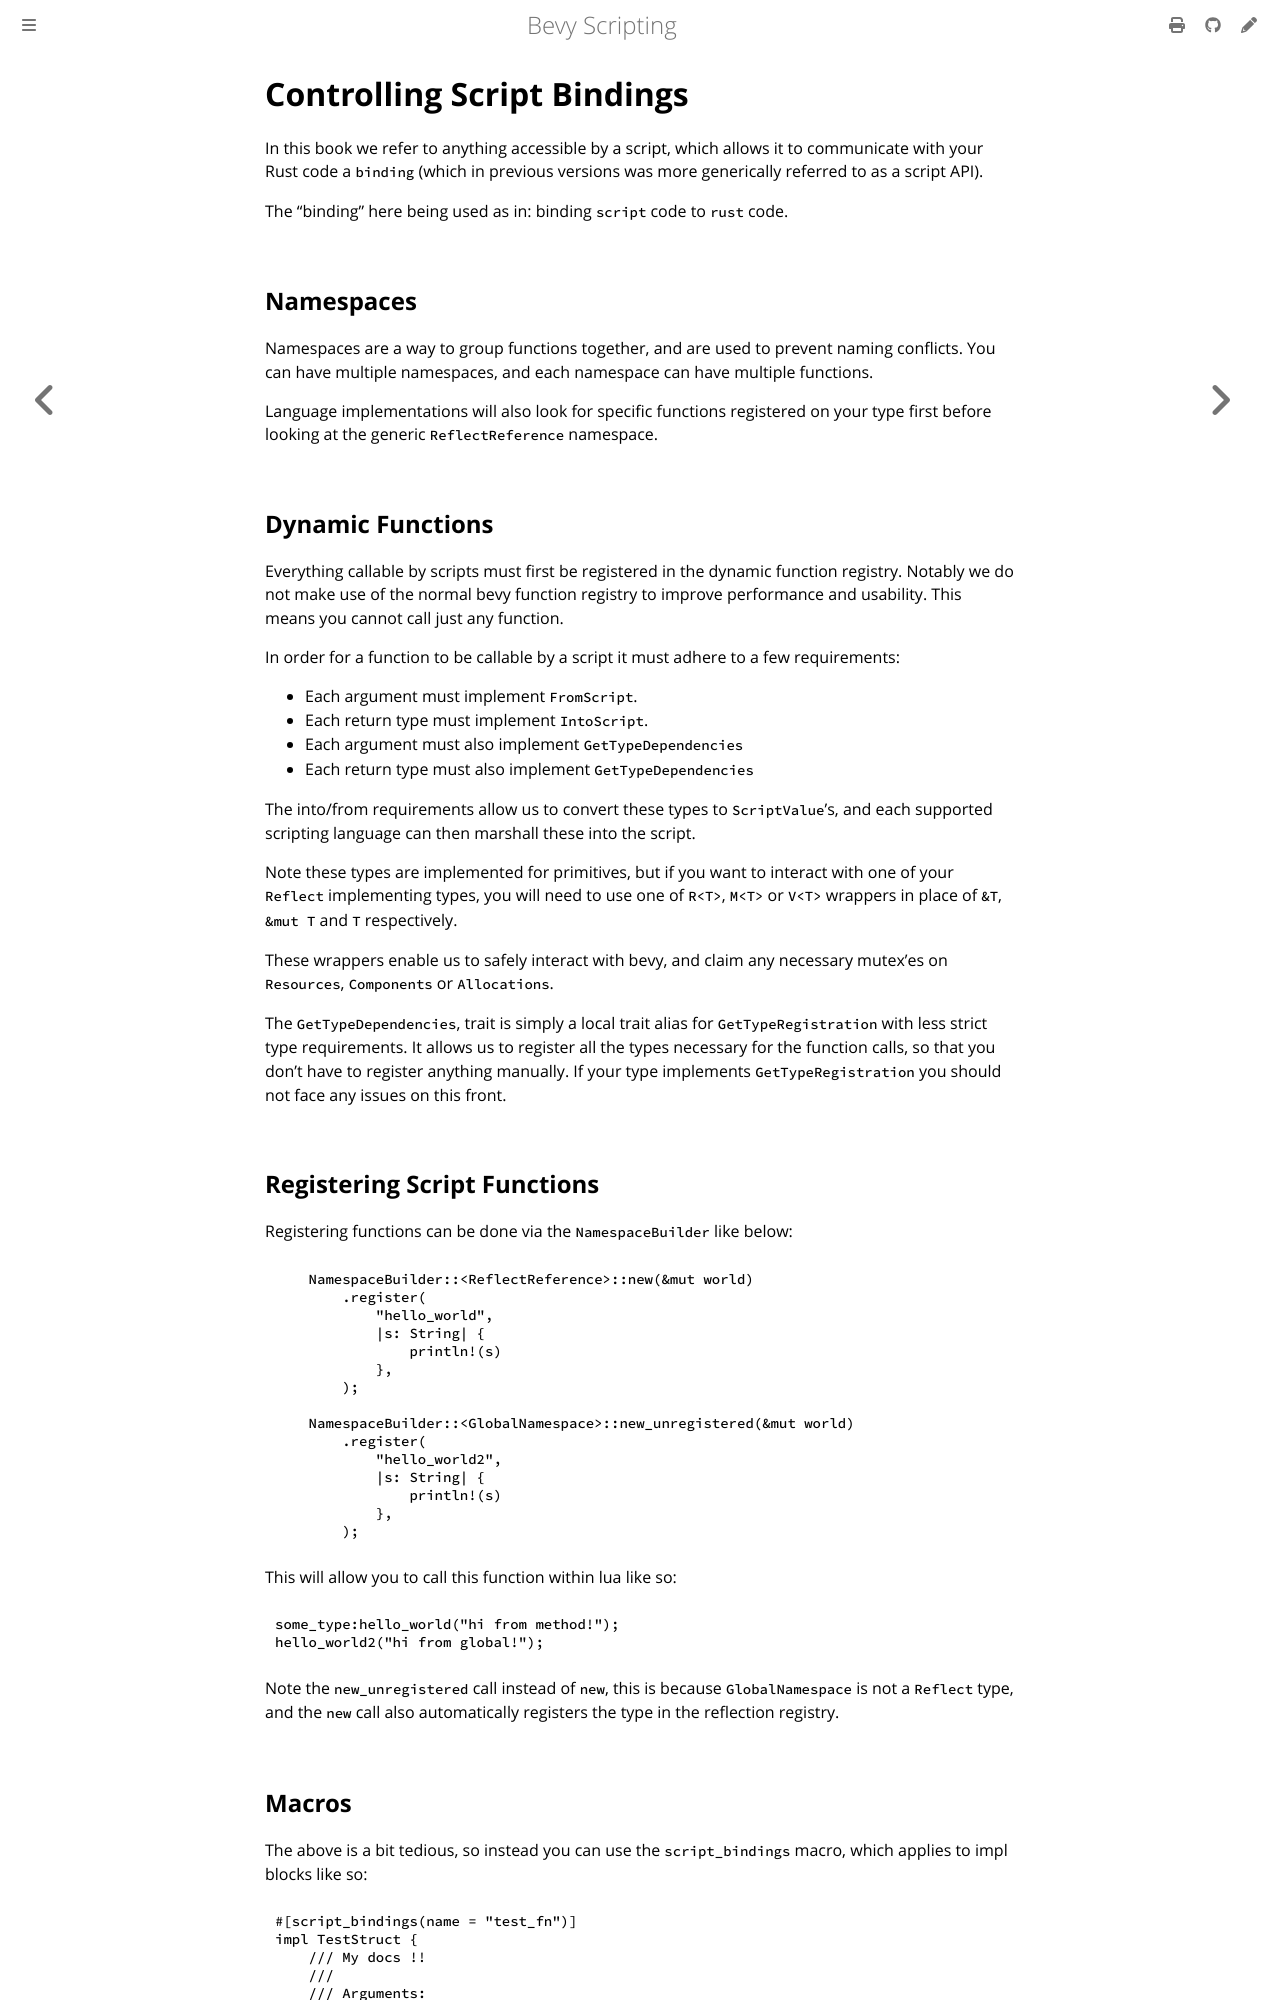

repository: pro470/bevy_mod_scripting · page: Summary/controlling-script-bindings.html · generator: mdbook

# Controlling Script Bindings

In this book we refer to anything accessible by a script, which allows it to communicate with your Rust code a `binding` (which in previous versions was more generically referred to as a script API).

The "binding" here being used as in: binding `script` code to `rust` code.

## Namespaces

Namespaces are a way to group functions together, and are used to prevent naming conflicts. You can have multiple namespaces, and each namespace can have multiple functions.

Language implementations will also look for specific functions registered on your type first before looking at the generic `ReflectReference` namespace.

## Dynamic Functions

Everything callable by scripts must first be registered in the dynamic function registry. Notably we do not make use of the normal bevy function registry to improve performance and usability. This means you cannot call just any function.

In order for a function to be callable by a script it must adhere to a few requirements:
- Each argument must implement `FromScript`.
- Each return type must implement `IntoScript`.
- Each argument must also implement `GetTypeDependencies`
- Each return type must also implement `GetTypeDependencies`

The into/from requirements allow us to convert these types to `ScriptValue`'s, and each supported scripting language can then marshall these into the script.

Note these types are implemented for primitives, but if you want to interact with one of your `Reflect` implementing types, you will need to use one of `R<T>`, `M<T>` or `V<T>` wrappers in place of `&T`, `&mut T` and `T` respectively.

These wrappers enable us to safely interact with bevy, and claim any necessary mutex'es on `Resources`, `Components` or `Allocations`.

The `GetTypeDependencies`, trait is simply a local trait alias for `GetTypeRegistration` with less strict type requirements. It allows us to register all the types necessary for the function calls, so that you don't have to register anything manually. If your type implements `GetTypeRegistration` you should not face any issues on this front.

## Registering Script Functions

Registering functions can be done via the `NamespaceBuilder` like below:

```rust,ignore
    NamespaceBuilder::<ReflectReference>::new(&mut world)
        .register(
            "hello_world",
            |s: String| {
                println!(s)
            },
        );

    NamespaceBuilder::<GlobalNamespace>::new_unregistered(&mut world)
        .register(
            "hello_world2",
            |s: String| {
                println!(s)
            },
        );
```

This will allow you to call this function within lua like so:

```lua
some_type:hello_world("hi from method!");
hello_world2("hi from global!");
```

Note the `new_unregistered` call instead of `new`, this is because `GlobalNamespace` is not a `Reflect` type, and the `new` call also automatically registers the type in the reflection registry.
